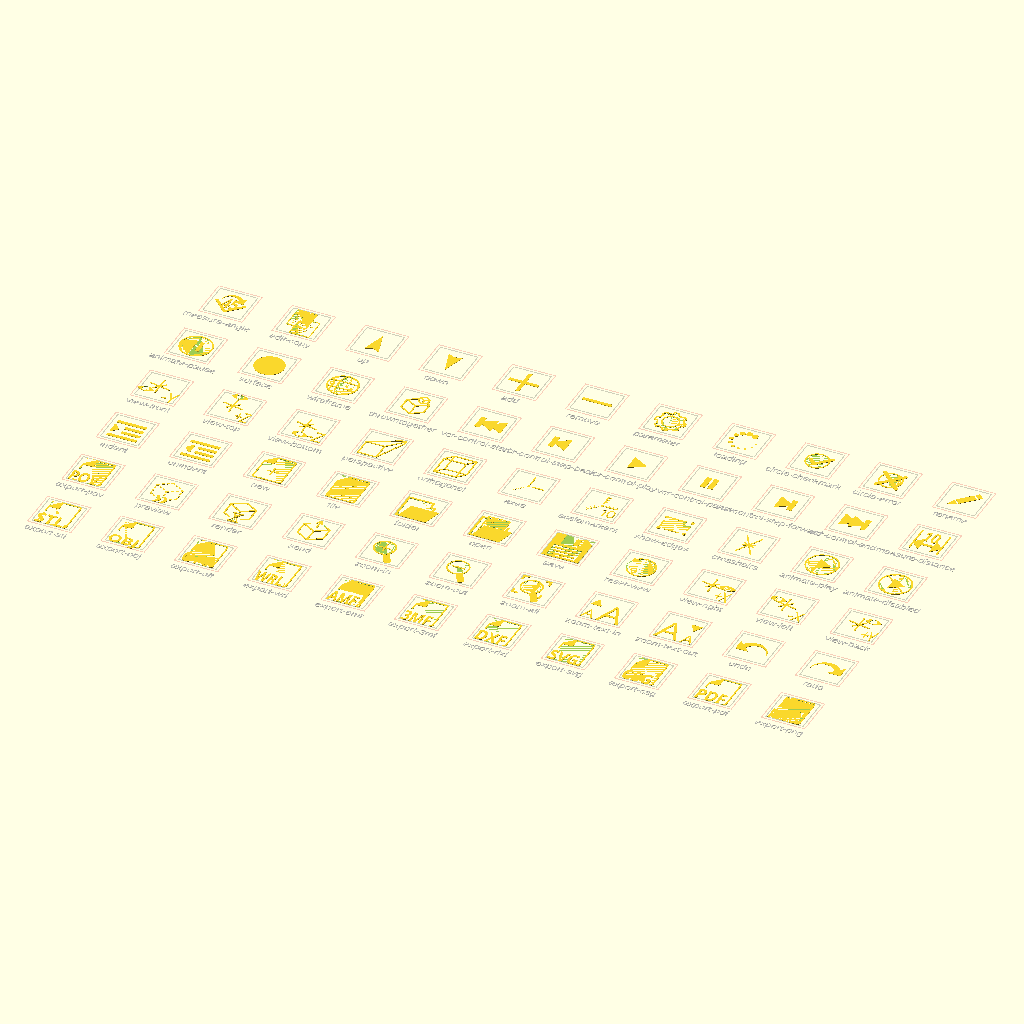
Cell 1: the model at its default parameters.
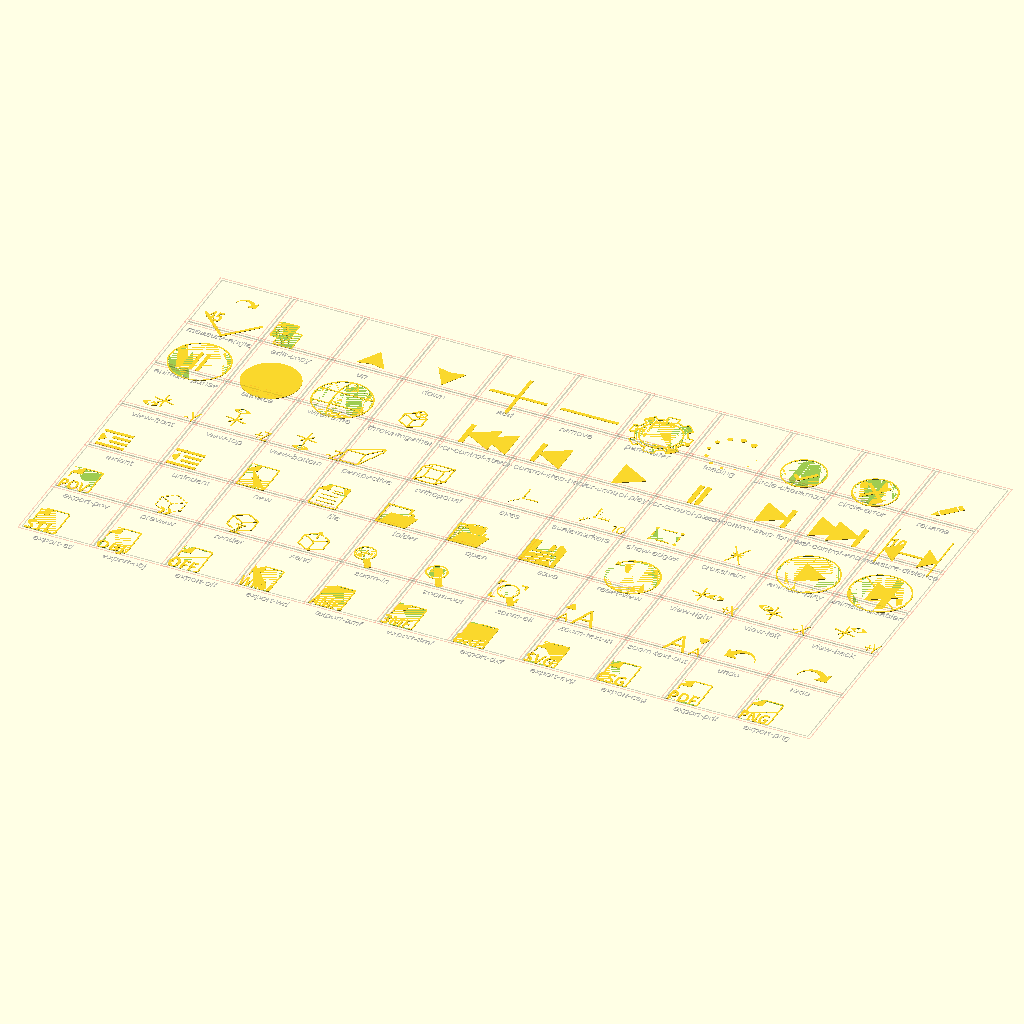
Cell 2: the same model with width = 200.
All cells are drawn from the same view direction (rotation 55°, 0°, 25°, orthographic, colour scheme Cornfield), but the view is re-fitted for each cell, so position and scale can differ between cells as well as the parameter.
The OpenSCAD source (resources/icons/icons-svg-default.scad):
$fa = $preview ? 5 : 1;
$fs = $preview ? 1 : 0.2;

width = 100;
height = 100;
paper_width = 80;
thin = 4;
thick = 10;
rounding = 2;
corner_size = 30;

list_icons = false;
selected_icon = undef;

font = "Open Sans:style=Regular";
export_font = "Open Sans:style=Bold";

icons = [
    ["export-stl"],
    ["export-obj"],
    ["export-off"],
    ["export-wrl"],
    ["export-amf"],
    ["export-3mf"],
    ["export-dxf"],
    ["export-svg"],
    ["export-csg"],
    ["export-pdf"],
    ["export-png"],
    ["export-pov"],
    ["preview"],
    ["render"],
    ["send"],
    ["zoom-in"],
    ["zoom-out"],
    ["zoom-all"],
    ["zoom-text-in"],
    ["zoom-text-out"],
    ["undo"],
    ["redo"],
    ["indent"],
    ["unindent"],
    ["new"],
    ["file"],
    ["folder"],
    ["open"],
    ["save"],
    ["reset-view"],
    ["view-right"],
    ["view-left"],
    ["view-back"],
    ["view-front"],
    ["view-top"],
    ["view-bottom"],
    ["perspective"],
    ["orthogonal"],
    ["axes"],
    ["scalemarkers"],
    ["show-edges"],
    ["crosshairs"],
    ["animate-play"],
    ["animate-disabled"],
    ["animate-pause"],
    ["surface"],
    ["wireframe"],
    ["throwntogether"],
    ["vcr-control-start"],
    ["vcr-control-step-back"],
    ["vcr-control-play"],
    ["vcr-control-pause"],
    ["vcr-control-step-forward"],
    ["vcr-control-end"],
    ["measure-distance"],
    ["measure-angle"],
    ["edit-copy"],
    ["up"],
    ["down"],
    ["add"],
    ["remove"],
    ["parameter"],
    ["loading"],
    ["circle-checkmark"],
    ["circle-error"],
    ["rename"],
];

icon(selected_icon) {
    export("STL");
    export("OBJ");
    export("OFF");
    export("WRL");
    export("AMF");
    export("3MF");
    export("DXF");
    export("SVG");
    export("CSG");
    export("PDF");
    export("PNG");
    export("POV");
    preview();
    render_();
    send();
    zoom_in();
    zoom_out();
    zoom_all();
    zoom_text_in();
    zoom_text_out();
    undo();
    redo();
    indent();
    unindent();
    new();
	file();
	folder();
    open();
    save();
    reset_view();
    view_right();
    view_left();
    view_back();
    view_front();
    view_top();
    view_bottom();
    perspective();
    orthogonal();
    axes();
    scalemarkers();
    show_edges();
    crosshairs();
    animate();
    animate_disabled();
    animate_pause();
    surface_();
    wireframe();
    throwntogether();
    vcr_control_start();
    vcr_control_step_back();
    vcr_control_play();
    vcr_control_pause();
    vcr_control_step_forward();
    vcr_control_end();
    measure_dist();
    measure_ang();
	edit_copy();
	up();
	down();
	add();
	remove();
	parameter();
	loading();
	circle_checkmark();
    circle_error();
    rename();
}

if (list_icons) {
    for (a = [ 0 : len(icons) - 1 ]) {
        echo(icon = icons[a][0]);
    }
}

module icon(icon) {
    assert(len(icons) == $children, "list of icon names needs to be same length as number of child modules to icon()");
    cnt = $children;
    cols = ceil(pow(cnt, 0.55));
    if (is_undef(icon)) {
        for (i = [0:cnt - 1]) {
            pos = 200 * [i % cols + 1, floor(i / cols) + 1];
            translate(pos) {
                %translate([width / 2, -40]) text(icons[i][0], 20, halign = "center");
                box();
                children(i);
            }
        }
    } else {
        i = search([icon], icons)[0];
        echo(i);
        children(i);
    }
}

module outline(w) {
    difference() {
        offset(w) children();
        children();
    }
}

module inset(w) {
    difference() {
        children();
        offset(delta = -w) children();
    }
}

module connect_points(cnt, pos) {
    for (idx = [0:cnt - 1]) {
        p = pos(idx);
        hull() {
            translate(p[0])
                children();
            translate(p[1])
                children();
        }
    }
}

module connect_points_dotted(cnt, pos, step = 1) {
    for (idx = [0:cnt - 1]) {
        p = pos(idx);
        v = p[1] - p[0];
        l = norm(v);
        cnt = ceil(l / step);
        s = l / cnt;
        for (a = [0 : cnt])
            translate(p[0] + a * s * v / l)
                children();
    }
}

module box(center = false) {
    module b(o, border) {
        size = width + o;
        render() difference() {
            translate([-border - o / 2, -border - o / 2]) square(size + 2 * border, center = center);
            translate([-o / 2, -o / 2]) square(size, center = center);
        }
    }

    color("black", 0.1) %b(0, rounding);
    color("red", 0.1) %b(16, rounding);
}

module paper() {
    w = rounding + thin;
    offset(rounding)
        translate([w, w])
            square([paper_width - 2 * w, height - 2 * w]);
}

module export_paper() {
    difference() {
        outline(thin) paper();
        translate([-1, height - corner_size + 1]) square([corner_size, corner_size]);
    }
    export_paper_corner();
}

module text_paper() {
	export_paper();
	x = [30, 40, 40, 10, 50, 40];
	for (y = [0:5])
	  translate([15, 11 * y + 17])
		square([x[y], 3]);
}

module export_paper_corner() {
    translate([corner_size, height - corner_size]) {
        rotate(90) {
            hull() {
                intersection() {
                    outline(thin) paper();
                    translate([-1, -1]) square([corner_size + 1, corner_size + 1]);
                }
            }
        }
    }
}

module export(t) {
    difference() {
        translate([10, 0]) export_paper();
        translate([-20, -5]) square([height, 55]);
    }
    resize([75, 40], true)
        text(t, 40, font = export_font);
}

module hourglass() {
    module side() {
        hull() { translate([-1, 14]) circle(d = 1); translate([-7, 3]) circle(d = 1); }
        hull() { translate([-1, 14]) circle(d = 1); translate([-7, 24]) circle(d = 1); }
    }

    side();
    mirror([1, 0]) side();
    translate([0, 2]) square([18, 2], center = true);
    translate([0, 25]) square([18, 2], center = true);
    polygon([[-5, 3.5], [5, 3.5], [0.1, 6], [0.2, 14.5], [4, 21], [-4, 21], [-0.2, 14.5], [-0.1, 6]]);
}

module line(l = 40.2) {
    translate([-0.1, -0.1]) square([0.2, l]);
}

module line_dotted() {
    difference() {
        translate([-0.1, -0.1]) square([0.2, 40.2]);
        for (a = [ 0 : 2 ]) {
            translate([-5, 4 + a * 12]) square([10, 8]);
        }
    }
}

module preview_cube(size = 40) {
    offset(2) {
        children(0);
        rotate(-60) children(0);
        rotate(60) children(0);
        translate([0, size]) rotate(-60) children(0);
        translate([0, size]) rotate(60) children(0);
        translate([-sin(60) * size, cos(60) * size]) children(0);
        translate([sin(60) * size, cos(60) * size]) children(0);
        translate([-sin(60) * size, cos(60) * size + size]) rotate(-60) children(0);
        translate([sin(60) * size, cos(60) * size + size]) rotate(60) children(0);
    }
}

module render_() {
    translate([width / 2, 10]) {
        difference() {
            preview_cube() line();
            polygon([[-15, 36], [15, 36], [9, 18], [25, -10], [-25, -10], [-9, 18]]);
        }
        translate([0, -10]) scale(1.6) hourglass();
    }
}

module preview() {
    translate([width / 2, 10]) {
        difference() {
            preview_cube() line_dotted();
            translate([0, 8]) square([35, 28], center = true);
        }
        h = 14;
        translate([0, 4]) polygon([[-18, h], [-9, h], [0, 0], [-9, -h], [-18, -h], [-9, 0]]);
        translate([18, 4]) polygon([[-18, h], [-9, h], [0, 0], [-9, -h], [-18, -h], [-9, 0]]);
    }
}

module send() {
    translate([width / 2, 10]) {
        difference() {
            preview_cube() line();
            translate([0, 75]) square(40, center = true);
        }
        translate([0, 87]) offset(2) {
            rotate(180) line(30);
            rotate(150) line(15);
            rotate(210) line(15);
        }
    }
}

module zoom(r = 30) {
    children();
    difference() {
        union() {
            circle(r = r);
                rotate(210)
                    offset(thin)
                        translate([-thick/2, 0])
                            square([thick, 61]);
        }
        circle(r = r - thin);
    }
}

module cross() {
    square([thin, 32], center = true);
    square([32, thin], center = true);
}

module zoom_in() {
    r = 30;
    translate([r + thick, height - r - thick])
        zoom(r)
            cross();
}

module zoom_out() {
    r = 30;
    translate([r + thick, height - r - thick])
        zoom(r)
            square([35, thin], center = true);
}

module zoom_all() {
    r = 30;
    translate([r + thick, height - r - thick])
        zoom() {
            w = 75;
            offset(rounding) difference() {
                square(w, center = true);
                square(w - thin, center = true);
                rotate(45) square(85, center = true);
            }
        }
}

module zoom_text(angle, z) {
    text("A", 35, font = font);
    translate([40, 0]) text("A", 70, font = font);
    translate([17, z]) rotate(angle) offset(rounding) circle(14, $fn = 3);
}

module zoom_text_in() {
    zoom_text(90, 65);
}

module zoom_text_out() {
    translate([width, 0]) mirror([1, 0, 0]) zoom_text(-90, 71);
}

module curved_arrow() {
    offset(1) {
        difference() {
            circle(r = 40);
            translate([-8, 0]) circle(r = 32);
            translate([-50, -50]) square([100, 54]);
        }
    }
    translate([43, 0])
        polygon([[-35, 0], [0, 0], [0, 35]]);
}

module undo() {
    translate([width / 2, height / 3])
        mirror([1, 0, 0])
            curved_arrow();
}

module redo() {
    translate([width / 2, height / 3])
        curved_arrow();
}

module indent_document() {
    for (a = [ 0 : 3 ]) {
        x = abs(a - 1.5) < 1 ? 30 : 0;
        translate([x, 20 * a]) square([80 - x, thick]);
    }
    offset(2) children();
}

module indent() {
    translate([thick, thick])
        indent_document()
            polygon([[2, 50], [17, 35], [2, 20]]);
}

module unindent() {
    translate([thick, thick])
        indent_document()
            polygon([[2, 35], [17, 50], [17, 20]]);
}

module new() {
    translate([10, 0]) {
        export_paper();
        translate([paper_width / 2, 2 * height / 5]) cross();
    }
}

module file() {
    u = height/32;
    translate([10, 0]) {
        export_paper();
    }
    translate([8,6]*u) square([16,1]*u);
    translate([8,11]*u) square([16,1]*u);
    translate([8,16]*u) square([16,1]*u);
    translate([16,21]*u) square([8,1]*u);
    translate([16,24]*u) square([8,1]*u);
}

module folder_backside() {
    u = height/32;
    w = rounding + thin;
	square([24,28]*u-[w,w]);
	translate([5.5,0]*u) square([22,22]*u-[w,w]);
}

module folder_outline() {
    w = rounding + thin;
    difference() {
      translate([rounding, rounding])
		offset(r=rounding)
			folder_backside();
      translate([rounding, rounding])
		offset(r=rounding)
			offset(-w)
				folder_backside();
    }
}

module folder_flap() {
    u = height/32;
	translate([rounding,rounding])
		offset(r=rounding)
			polygon([[3,0]*u, [26,0]*u, [30,15]*u, [7,15]*u]);
}

module folder() {
	folder_outline();
    folder_flap();
}

module open() {
    module small_paper() translate([4.5,5]*u) scale(0.77) export_paper();

    u = height/32;
    w = rounding + thin;
    difference() {
		folder_outline();
		offset(r=rounding) hull() small_paper();
    }
    difference() {
      small_paper();
      offset(r=rounding) folder_flap();
    }
    folder_flap();
}

module save() {
    u = height/32;
    difference() {
        square(32*[u,u]);
        translate([4,2]*u) square([24,14]*u);
        translate([8,19]*u) square([16, 23]*u);
      translate([100,100]) rotate(45) square([8,8]*u, center=true);
    }
    translate([18,21]*u) square([4,9]*u);
    translate([6,4]*u) square([20,2]*u);
    translate([6,8]*u) square([20,2]*u);
    translate([6,12]*u) square([20,2]*u);
}

module reset_view() {
    r = 0.35 * width;
    translate([width / 2, height / 2]) {
        difference() {
            outline(thin) circle(r);
            polygon([[0, 0], [-width, -width / 2], [-width, width / 2]]);
        }
        rotate(60) translate([0, r + thin / 2]) rotate(-10)
            polygon([[-thin, 0], [thick, -thick], [thick, thick]]);
    }
}

module view_axes(eyepos) {
  b = 3;
  L = 33;
  Lo = L/2-1;
  projection() rotate([-65, 0, 0]) rotate([0, 0, -25]) {
    translate([Lo, 0, 0]) cube([L, b, b], center=true);
    translate([-Lo, 0, 0]) cube([L, b, b], center=true);
    translate([0, Lo, 0]) cube([b, L, b], center=true);
    translate([0, -Lo, 0]) cube([b, L, b], center=true);
    translate([0, 0, Lo]) cube([b, b, L], center=true);
    translate([0, 0, -Lo]) cube([b, b, L], center=true);
  }

  translate(eyepos) {
    difference() {
      intersection() {
        translate([0, 20]) circle(30);
        translate([0, -20]) circle(30);
      }
      circle(9);
    }
  }
}

module view_cube_pos() {
    translate([width / 2 - 8, height / 2 + 5])
        children();
}

module view_text(t) {
    translate([width - 2, 0])
        resize([38, 40])
            text(t, 40, font = font, halign="right", spacing = 0.8);
}

module view_right() {
    view_cube_pos()
        view_axes([40, +2]);
    view_text("+X");
}

module view_left() {
    view_cube_pos()
        view_axes([-27, 15]);
    view_text("-X");
}

module view_back() {
    view_cube_pos()
        view_axes([28, 24]);
    view_text("+Y");
}

module view_front() {
    view_cube_pos()
        view_axes([-28, -23]);
    view_text("-Y");
}

module view_top() {
    view_cube_pos()
        view_axes([0, 41]);
    view_text("+Z");
}

module view_bottom() {
    view_cube_pos()
        view_axes([0, -41]);
    view_text("-Z");
}

module perspective() {
    s1 = 25;
    s2 = 5;
    o1 = [30, 30];
    o2 = [90, 90];
    p = [[-1, 1], [1, 1], [1, -1], [-1, -1]];
    connect_points(4, function(i) [o1 + s1 * p[i], o1 + s1 * p[(i + 1) % 4]]) circle(d = thin);
    connect_points(2, function(i) [o2 + s2 * p[i], o2 + s2 * p[(i + 1) % 4]]) circle(d = thin);
    connect_points(3, function(i) [o1 + s1 * p[i], o2 + s2 * p[i]]) circle(d = thin);
}

module orthogonal() {
    o1 = [40, 40];
    o2 = [60, 60];
    p = 30 * [[-1, 1], [1, 1], [1, -1], [-1, -1]];
    connect_points(4, function(i) [o1 + p[i], o1 + p[(i + 1) % 4]]) circle(d = thin);
    connect_points(4, function(i) [o2 + p[i], o2 + p[(i + 1) % 4]]) circle(d = thin);
    connect_points(4, function(i) [o1 + p[i], o2 + p[i]]) circle(d = thin);
}

module axes() {
    p = [ for (r = [10, 40], a = [0, -90, 135]) r * [-sin(a), cos(a) ] ];
    
    translate([width / 2, height / 2]) {
        connect_points(2, function(i) [p[i], p[i + 3]]) circle(d = thin);
        connect_points_dotted(1, function(i) [p[i + 2], p[i + 5]], 1.2 * thin) circle(d = 0.8 * thin);
        circle(thin);
    }
}

module scalemarkers() {
    module markers() {
        connect_points(3, function(i) let(x = 18 + 10 * i) [[x, 0], [x, 8]]) circle(d = 0.5 * thin);
    }

    axes();
    translate([width - 8, 10]) text("10", 30, font = font, halign="right", spacing = 0.8);
    translate([width / 2, height / 2]) {
        markers();
        rotate(90) mirror([0, 1, 0]) markers();
        rotate(225) mirror([0, 1, 0]) markers();
    }
}

module show_edges() {
    p = [[-35, 25], [35, 25], [35, -25], [-35, -25]];

    translate([width / 2, height / 2]) {
        for (p = p) translate(p) circle(d = thick);
        difference() {
            offset(thin/2) polygon(p);
            offset(-thin/2) polygon(p);
            for (p = p) translate(p) square(3 * thick, center = true);
        }
    }
}

module crosshairs() {
    r1 = 15;
    r2 = 40;

    translate([width / 2, height / 2]) {
        for (a = [20, -20]) {
            hull() {
                translate(r1 * [cos(a), sin(a)]) circle(d = thin);
                translate(r1 * [-cos(-a), sin(-a)]) circle(d = thin);
            }
        }
        for (a = [30, -30]) {
            hull() {
                translate(r2 * [sin(a), cos(a)]) circle(d = thin);
                translate(r2 * [sin(-a), -cos(-a)]) circle(d = thin);
            }
        }
    }
}

module animate() {
    translate([width / 2, height / 2]) {
        outline(thin) circle(d = 0.8 * width);
        circle(d = 0.5 * width, $fn = 3);
    }
}

module animate_disabled() {
    translate([width / 2, height / 2]) {
        outline(thin) circle(d = 0.8 * width);
        circle(d = 0.5 * width, $fn = 3);
        rotate(50) square([thin, 0.8 * width], center = true);
    }
}

module animate_pause() {
    translate([width / 2, height / 2]) {
        outline(thin) circle(d = 0.8 * width);
        for (x = [-thick, thick]) {
            translate([x, 0]) square([thick, 0.4 * width], center = true);
        }
    }
}

module surface_() {
    translate([width / 2, height / 2]) {
        circle(d = 0.8 * width);
    }
}

module wireframe() {
    r = 0.4 * width;
    translate([width / 2, height / 2]) {
        outline(thin) circle(r = r - thin / 2);
        difference() {
            outline(thin) scale([0.3, 1]) circle(r = r - thin / 2);
            translate([0, -height / 2]) square([width, height]);
        }
        for (a = [20, -20]) {
            hull() {
                translate(r * [cos(a), sin(a)]) circle(d = thin);
                translate(r * [-cos(a), sin(a)]) circle(d = thin);
            }
        }
    }
}

module throwntogether() {
    module c() translate([10, 50]) preview_cube(15) line(15);
    
    translate([width / 2, 10]) {
        difference() {
            preview_cube(35) line(35);
                hull() c();
        }
        c();
    }
}

module vcr_control_start(){
    offset(rounding)
    translate([width/2,height/2])
    rotate([0,180,0]){
        x =  0.5 * width /2;
        translate([-x, 0])
        circle(d = 0.5 * width, $fn = 3);
        circle(d = 0.5 * width, $fn = 3);
       translate([x, 0]) square([thick, 0.4 * width], center = true);
    }
}
module vcr_control_step_back(){
    offset(rounding)
    translate([width/2,height/2])
    rotate([0,180,0]){
        circle(d = 0.5 * width, $fn = 3);
        x =  0.5 * width /2;
       translate([x, 0]) square([thick, 0.4 * width], center = true);
    }
}

module vcr_control_play(){
    offset(rounding)
    translate([width/2,height/2])
    circle(d = 0.5 * width, $fn = 3);
}

module vcr_control_pause(){
    offset(rounding)
    translate([width/2,height/2])
    for (x = [-thick, thick]) {
        translate([x, 0]) square([thick, 0.4 * width], center = true);
    }
}

module vcr_control_step_forward(){
    offset(rounding)
    translate([width/2,height/2]){
        circle(d = 0.5 * width, $fn = 3);
        x =  0.5 * width /2;
       translate([x, 0]) square([thick, 0.4 * width], center = true);
    }
}

module vcr_control_end(){
    offset(rounding)
    translate([width/2,height/2]){
        x =  0.5 * width /2;
        translate([-x, 0])
        circle(d = 0.5 * width, $fn = 3);
        circle(d = 0.5 * width, $fn = 3);
       translate([x, 0]) square([thick, 0.4 * width], center = true);
    }
}

module measure_dist(){
    x =  0.75 * width /2;
    a = width*0.2;
    t = thin*0.1;
    offset(rounding)
    translate([width/2,height/2]){
        for(mirr=[1,0,0]) mirror([mirr,0,0])  {
            translate([x, 0]) square([t, 0.8 * width], center = true);
        polygon([[x-t,-15],[x-a-t,a-15],[x-a-t,-a-15]]);
        }
       translate([0,-15])  square([2*x, thin], center = true);
    }
    translate([25,50])
    resize([40, 40], true)
    text("10", 40, font = export_font);

}

module measure_ang() {
    x =  0.75 * width /2;
    a = width*0.2;
    offset(rounding)
    translate([width/2,height/2]){
        for(mirr=[1,0,0]) mirror([mirr,0,0])  {
            translate([0, -x]) rotate([0,0,45]) square([thin, 0.8 * width/sqrt(2)]);
        }
    }
    translate([width*0.5,width*0.6]) scale(0.7) curved_arrow();
    translate([30,30])
    resize([40, 40], true)
    text("45", 40, font = export_font);
}

module edit_copy() {
	union() {
		difference() {
			translate([10, 30]) scale(0.7) text_paper();
			translate([26, 5]) scale(0.7) paper();
		}
		translate([32, -1]) scale(0.7) text_paper();
	}
}

module simple_arrow() {
	polygon([
		[         0,  height / 3],
		[-width / 5, -height / 3],
		[         0, -height / 4],
		[ width / 5, -height / 3],
	]);
}

module up() {
    translate([width / 2, height / 2])
		simple_arrow();
}

module down() {
    translate([width / 2, height / 2])
		rotate(180)
			simple_arrow();
}

module add() {
    translate([width / 2, height / 2]) {
		square([0.8 * width, thick], center = true);
		square([thick, 0.8 * width], center = true);
	}
}

module remove() {
    translate([width / 2, height / 2]) {
		square([0.8 * width, thick], center = true);
	}
}

module gear(r) {
	difference() {
		union() {
			circle(r);
			for (a = [0:3])
				rotate(45 * a)
					offset(thin) offset(-thin)
						square([2.4 * r, r/2.0], center = true);
		}
		circle(r - 1.5 * thick);
	}
}

module parameter() {
    r = 0.35 * width;
    translate([width / 2, height / 2]) {
		difference() {
			gear(r);
			offset(-thin) gear(r);
		}
	}
}

module loading() {
    n = 12;
    translate([width / 2, height / 2]) {
        for (a = [0:n-2]) {
            rotate(-a * 360 / n)
                translate([width / 3, 0])
                    circle(2 + a / 3 * 2);
        }
	}
}

module circle_checkmark() {
    r = 0.3 * width;
    translate([width / 2, height / 2]) {
        outline(thin) circle(r = r - thin / 2);
        translate([-2, -r / 2]) {
            hull() {
                circle(d = thick);
                translate([35, 35]) circle(d = thick);
            }
            hull() {
                circle(d = thick);
                translate([-15, 15]) circle(d = thick);
            }
        }
    }
}

module circle_error() {
    l = 28;
    r = 0.3 * width;
    translate([width / 2, height / 2]) {
        outline(thin) circle(r = r - thin / 2);
        for (a = [0, 90]) {
            rotate(a) {
                hull() {
                    translate([l, l]) circle(d = thick);
                    translate([-l, -l]) circle(d = thick);
                }
            }
        }
    }
}

module rename() {
    w = 2 * thick;
    translate([width / 2, height / 2]) rotate(45) {
        translate([-18, -w / 2]) square([48, w]);
        translate([34, -w / 2]) square([12, w]);
        polygon([[-22, -w / 2], [-22, w / 2], [-44, 0]]);
    }
}
Parameter table extracted from the source (name, type, default, range or options):
width: number, default 100
height: number, default 100
paper_width: number, default 80
thin: number, default 4
thick: number, default 10
rounding: number, default 2
corner_size: number, default 30
list_icons: bool, default false
font: string, default "Open Sans:style=Regular"
export_font: string, default "Open Sans:style=Bold"
